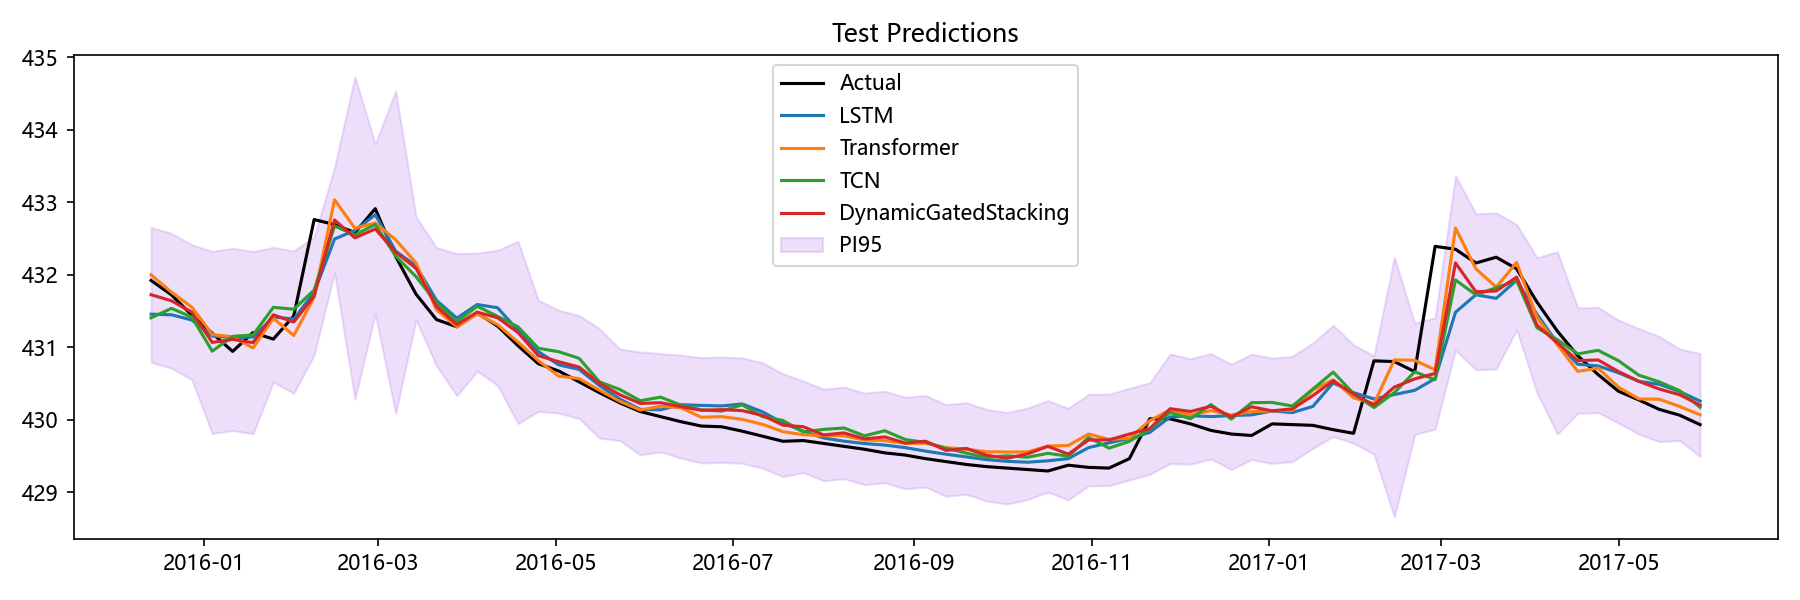

The data file committed next to this chart (first rows):
Date, Actual, LSTM, Transformer, TCN, Aquifer, DynamicGatedStacking, LSTM_PI95_Lower, LSTM_PI95_Upper, Transformer_PI95_Lower, Transformer_PI95_Upper, TCN_PI95_Lower, TCN_PI95_Upper, DynamicGatedStacking_PI95_Lower, DynamicGatedStacking_PI95_Upper
2015-12-14, 431.9, 431.5, 432, 431.4, 岩溶水5, 431.7, 430.3, 432.6, 431.2, 432.8, 430.4, 432.4, 430.8, 432.7
2015-12-21, 431.7, 431.4, 431.8, 431.5, 岩溶水5, 431.6, 430.3, 432.6, 430.9, 432.6, 430.5, 432.5, 430.7, 432.6
2015-12-28, 431.4, 431.4, 431.6, 431.4, 岩溶水5, 431.5, 430.2, 432.5, 430.7, 432.4, 430.4, 432.4, 430.5, 432.4
2016-01-04, 431.2, 431.2, 431.2, 430.9, 岩溶水5, 431.1, 430, 432.3, 429.8, 432.6, 429.8, 432.1, 429.8, 432.3
2016-01-11, 430.9, 431.1, 431.1, 431.1, 岩溶水5, 431.1, 430, 432.2, 429.8, 432.5, 430, 432.3, 429.8, 432.4
2016-01-18, 431.2, 431.1, 431, 431.2, 岩溶水5, 431.1, 430, 432.3, 429.6, 432.4, 430, 432.4, 429.8, 432.3
2016-01-25, 431.1, 431.4, 431.4, 431.5, 岩溶水5, 431.4, 430.4, 432.4, 430.6, 432.2, 430.7, 432.4, 430.5, 432.4
2016-02-01, 431.4, 431.4, 431.2, 431.5, 岩溶水5, 431.3, 430.5, 432.3, 430.1, 432.2, 430.7, 432.4, 430.4, 432.3
2016-02-08, 432.8, 431.8, 431.7, 431.8, 岩溶水5, 431.7, 430.9, 432.7, 430.9, 432.5, 430.9, 432.7, 430.9, 432.5
2016-02-15, 432.7, 432.5, 433, 432.7, 岩溶水5, 432.8, 431.5, 433.4, 432.1, 434, 432, 433.4, 432, 433.5
2016-02-22, 432.6, 432.6, 432.6, 432.5, 岩溶水5, 432.5, 430.3, 434.9, 430.5, 434.7, 430.3, 434.8, 430.3, 434.7
2016-02-29, 432.9, 432.8, 432.7, 432.7, 岩溶水5, 432.6, 432, 433.7, 431.7, 433.7, 431.4, 433.9, 431.5, 433.8
2016-03-07, 432.2, 432.3, 432.5, 432.3, 岩溶水5, 432.3, 430, 434.6, 430.4, 434.6, 430, 434.5, 430.1, 434.5
2016-03-14, 431.7, 432.1, 432.2, 432, 岩溶水5, 432.1, 431.2, 433, 431.5, 432.8, 431.2, 432.7, 431.4, 432.8
2016-03-21, 431.4, 431.6, 431.5, 431.6, 岩溶水5, 431.6, 430.7, 432.5, 430.7, 432.4, 430.7, 432.5, 430.7, 432.4
2016-03-28, 431.3, 431.4, 431.3, 431.3, 岩溶水5, 431.3, 430.5, 432.3, 430.2, 432.3, 430.5, 432.2, 430.3, 432.3
2016-04-04, 431.5, 431.6, 431.5, 431.6, 岩溶水5, 431.5, 430.6, 432.5, 430.6, 432.3, 430.7, 432.5, 430.7, 432.3
2016-04-11, 431.3, 431.5, 431.3, 431.4, 岩溶水5, 431.4, 430.6, 432.4, 430.5, 432.2, 430.6, 432.3, 430.5, 432.3
2016-04-18, 431, 431.2, 431.1, 431.3, 岩溶水5, 431.2, 430.1, 432.3, 429.7, 432.5, 430.1, 432.5, 429.9, 432.5
2016-04-25, 430.8, 430.9, 430.8, 431, 岩溶水5, 430.9, 429.9, 432, 430.1, 431.5, 430.2, 431.8, 430.1, 431.6
2016-05-02, 430.7, 430.8, 430.6, 430.9, 岩溶水5, 430.8, 429.9, 431.7, 430, 431.2, 430.3, 431.6, 430.1, 431.5
2016-05-09, 430.5, 430.7, 430.6, 430.8, 岩溶水5, 430.7, 429.8, 431.6, 430, 431.1, 430.2, 431.5, 430, 431.4
2016-05-16, 430.4, 430.5, 430.4, 430.5, 岩溶水5, 430.5, 429.5, 431.4, 429.7, 431.1, 429.9, 431.2, 429.7, 431.3
2016-05-23, 430.2, 430.3, 430.2, 430.4, 岩溶水5, 430.3, 429.4, 431.1, 429.7, 430.8, 429.8, 431, 429.7, 431
2016-05-30, 430.1, 430.1, 430.1, 430.3, 岩溶水5, 430.2, 429.3, 431, 429.5, 430.7, 429.6, 430.9, 429.5, 430.9
2016-06-06, 430, 430.1, 430.2, 430.3, 岩溶水5, 430.2, 429.3, 431, 429.6, 430.8, 429.7, 430.9, 429.6, 430.9
2016-06-13, 430, 430.2, 430.2, 430.2, 岩溶水5, 430.2, 429.4, 431, 429.6, 430.7, 429.6, 430.8, 429.5, 430.9
2016-06-20, 429.9, 430.2, 430, 430.1, 岩溶水5, 430.1, 429.4, 431, 429.4, 430.6, 429.5, 430.8, 429.4, 430.9
2016-06-27, 429.9, 430.2, 430, 430.1, 岩溶水5, 430.1, 429.3, 431, 429.4, 430.6, 429.5, 430.8, 429.4, 430.9
2016-07-04, 429.8, 430.2, 430, 430.2, 岩溶水5, 430.1, 429.4, 431.1, 429.4, 430.6, 429.6, 430.8, 429.4, 430.9
2016-07-11, 429.8, 430.1, 429.9, 430, 岩溶水5, 430.1, 429.3, 430.9, 429.3, 430.6, 429.3, 430.8, 429.3, 430.8
2016-07-18, 429.7, 430, 429.8, 430, 岩溶水5, 429.9, 429.1, 430.8, 429.2, 430.4, 429.4, 430.6, 429.2, 430.6
2016-07-25, 429.7, 429.8, 429.8, 429.8, 岩溶水5, 429.9, 429, 430.7, 429.2, 430.4, 429.2, 430.4, 429.3, 430.5
2016-08-01, 429.7, 429.7, 429.8, 429.9, 岩溶水5, 429.8, 428.9, 430.6, 429.2, 430.4, 429.3, 430.5, 429.2, 430.4
2016-08-08, 429.6, 429.7, 429.8, 429.9, 岩溶水5, 429.8, 428.9, 430.5, 429.2, 430.4, 429.3, 430.5, 429.2, 430.4
2016-08-15, 429.6, 429.7, 429.7, 429.8, 岩溶水5, 429.7, 428.8, 430.5, 429.1, 430.3, 429.2, 430.4, 429.1, 430.4
2016-08-22, 429.5, 429.6, 429.7, 429.8, 岩溶水5, 429.8, 428.8, 430.5, 429.1, 430.3, 429.3, 430.4, 429.1, 430.4
2016-08-29, 429.5, 429.6, 429.7, 429.7, 岩溶水5, 429.7, 428.8, 430.5, 429.1, 430.2, 429.1, 430.3, 429, 430.3
2016-09-05, 429.5, 429.6, 429.7, 429.7, 岩溶水5, 429.7, 428.7, 430.4, 429.1, 430.2, 429.1, 430.3, 429.1, 430.3
2016-09-12, 429.4, 429.5, 429.6, 429.6, 岩溶水5, 429.6, 428.7, 430.4, 429, 430.2, 429, 430.2, 428.9, 430.2
2016-09-19, 429.4, 429.5, 429.6, 429.5, 岩溶水5, 429.6, 428.6, 430.3, 429, 430.2, 428.9, 430.1, 429, 430.2
2016-09-26, 429.4, 429.4, 429.6, 429.5, 岩溶水5, 429.5, 428.6, 430.3, 429, 430.1, 428.9, 430.1, 428.9, 430.1
2016-10-03, 429.3, 429.4, 429.6, 429.5, 岩溶水5, 429.5, 428.6, 430.3, 429, 430.1, 428.9, 430.1, 428.8, 430.1
2016-10-10, 429.3, 429.4, 429.6, 429.5, 岩溶水5, 429.5, 428.6, 430.3, 429, 430.1, 428.9, 430.1, 428.9, 430.2
2016-10-17, 429.3, 429.4, 429.6, 429.5, 岩溶水5, 429.6, 428.6, 430.3, 429.1, 430.2, 428.9, 430.1, 429, 430.3
2016-10-24, 429.4, 429.5, 429.6, 429.5, 岩溶水5, 429.5, 428.6, 430.3, 429.1, 430.2, 428.9, 430.1, 428.9, 430.2
2016-10-31, 429.3, 429.6, 429.8, 429.8, 岩溶水5, 429.7, 428.8, 430.5, 429.2, 430.4, 429.2, 430.3, 429.1, 430.3
2016-11-07, 429.3, 429.7, 429.7, 429.6, 岩溶水5, 429.7, 428.8, 430.5, 429.2, 430.3, 429, 430.2, 429.1, 430.4
2016-11-14, 429.5, 429.7, 429.7, 429.7, 岩溶水5, 429.8, 428.9, 430.6, 429.2, 430.3, 429.1, 430.3, 429.2, 430.4
2016-11-21, 430, 429.8, 430, 429.9, 岩溶水5, 429.9, 429, 430.7, 429.4, 430.6, 429.2, 430.5, 429.2, 430.5
2016-11-28, 430, 430, 430.1, 430.1, 岩溶水5, 430.1, 429.1, 430.9, 429.5, 430.8, 429.3, 430.9, 429.4, 430.9
2016-12-05, 429.9, 430.1, 430.1, 430, 岩溶水5, 430.1, 429.2, 430.9, 429.4, 430.7, 429.2, 430.8, 429.4, 430.8
2016-12-12, 429.9, 430, 430.1, 430.2, 岩溶水5, 430.2, 429.1, 430.9, 429.5, 430.7, 429.5, 430.9, 429.5, 430.9
2016-12-19, 429.8, 430.1, 430.1, 430, 岩溶水5, 430, 429.2, 431, 429.4, 430.7, 429.2, 430.8, 429.3, 430.8
2016-12-26, 429.8, 430.1, 430.1, 430.2, 岩溶水5, 430.2, 429.2, 431, 429.5, 430.7, 429.6, 430.9, 429.4, 430.9
2017-01-02, 429.9, 430.1, 430.1, 430.2, 岩溶水5, 430.1, 429.2, 431, 429.5, 430.7, 429.6, 430.9, 429.4, 430.8
2017-01-09, 429.9, 430.1, 430.1, 430.2, 岩溶水5, 430.1, 429.2, 431, 429.5, 430.7, 429.5, 430.8, 429.4, 430.9
2017-01-16, 429.9, 430.2, 430.4, 430.4, 岩溶水5, 430.3, 429.3, 431.1, 429.8, 431, 429.8, 431.1, 429.6, 431.1
2017-01-23, 429.9, 430.5, 430.6, 430.7, 岩溶水5, 430.5, 429.5, 431.5, 429.8, 431.3, 430, 431.3, 429.8, 431.3
2017-01-30, 429.8, 430.4, 430.3, 430.4, 岩溶水5, 430.4, 429.5, 431.2, 429.7, 430.9, 429.7, 431, 429.7, 431
... 17 more rows
